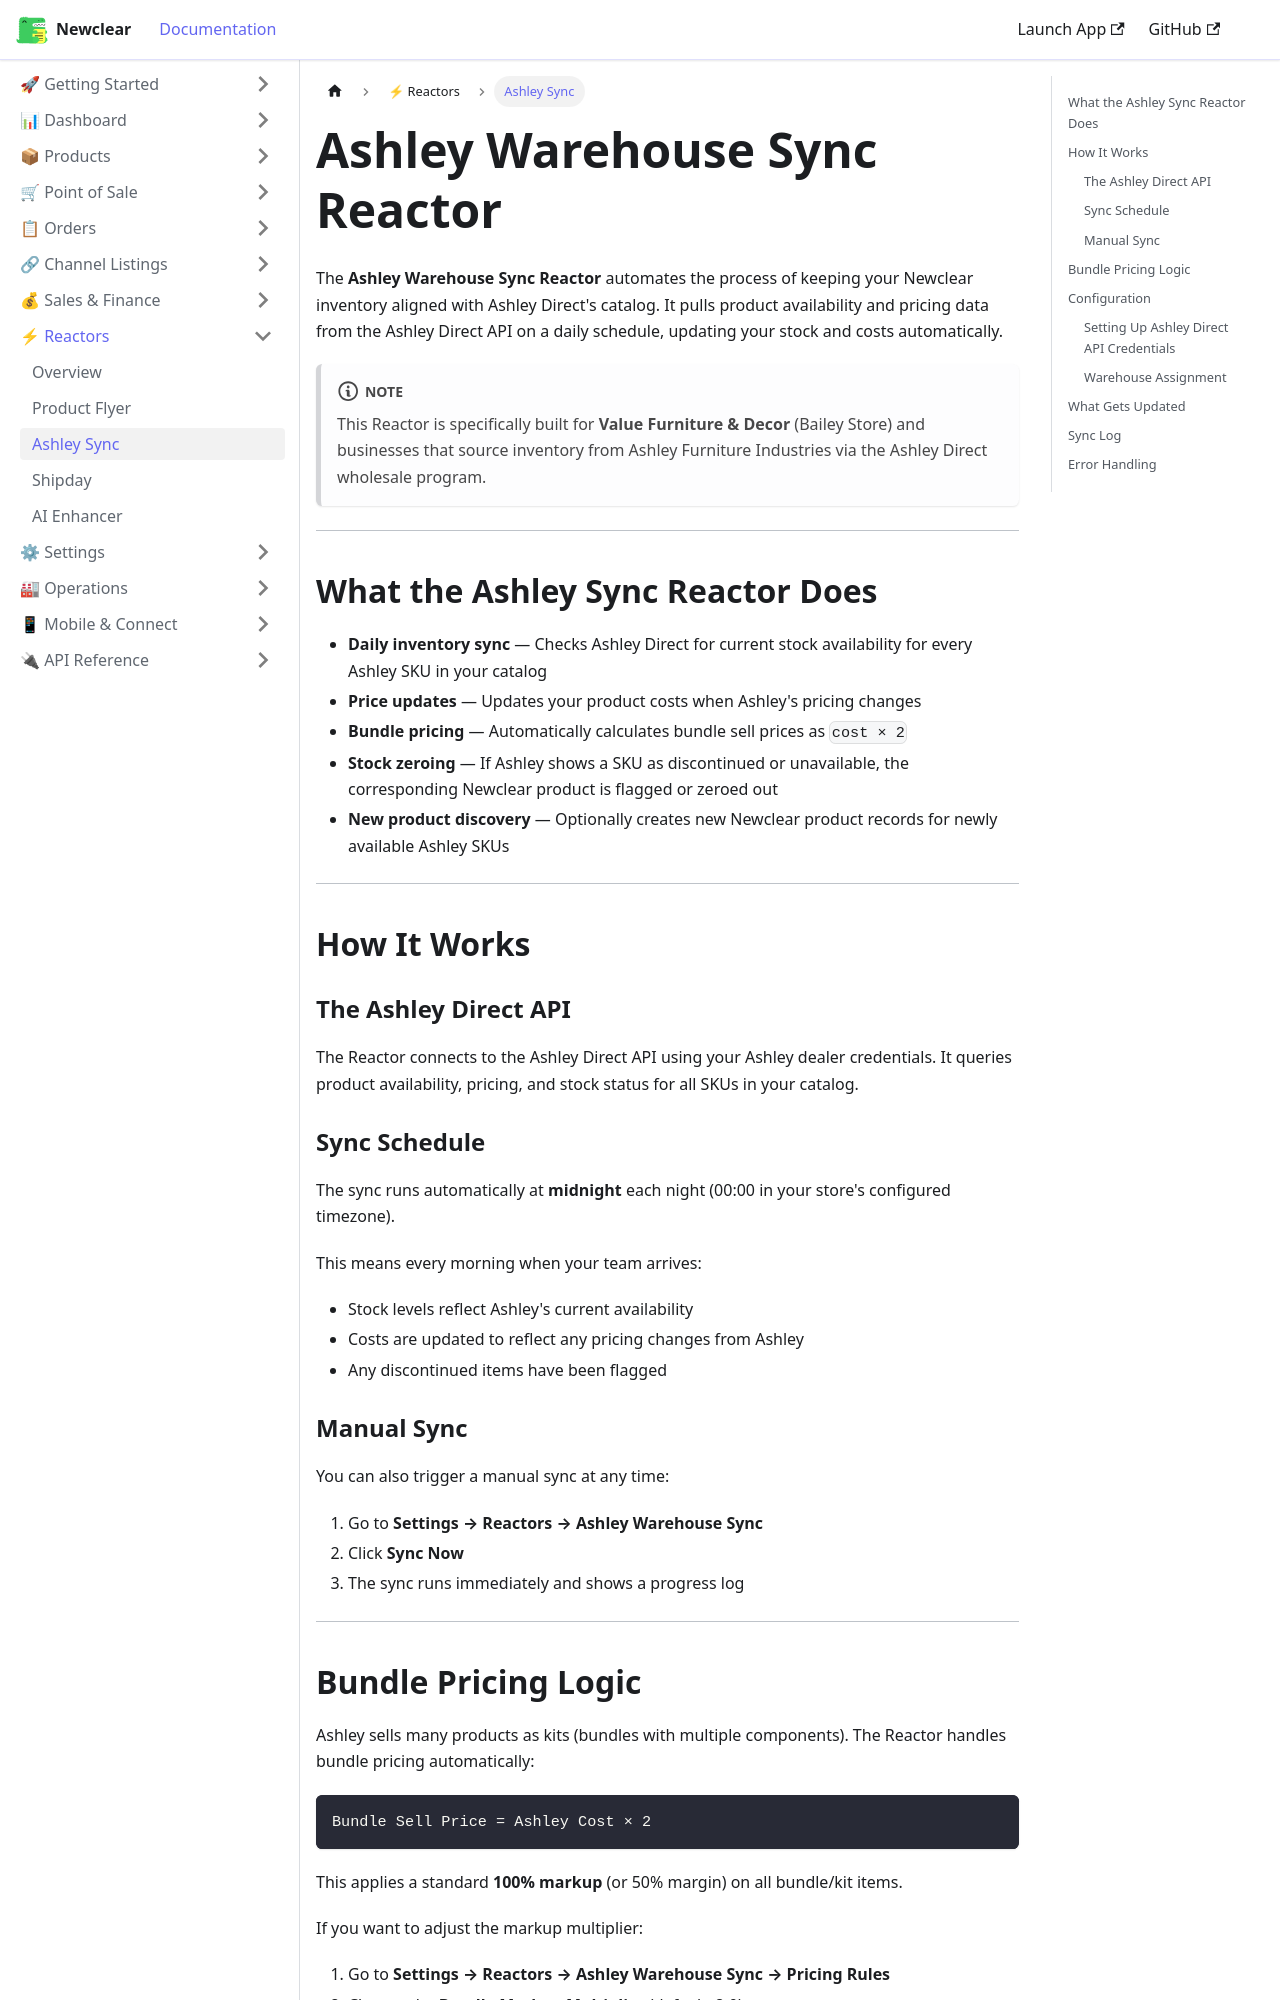

repository: hamzaofthedesert/newclear-docs · page: docs/reactors/ashley-sync/index.html · generator: docusaurus

---
id: ashley-sync
title: Ashley Warehouse Sync Reactor
sidebar_label: Ashley Sync
description: Automate inventory and pricing updates from Ashley Direct with Newclear's Ashley Warehouse Sync Reactor.
---

# Ashley Warehouse Sync Reactor

The **Ashley Warehouse Sync Reactor** automates the process of keeping your Newclear inventory aligned with Ashley Direct's catalog. It pulls product availability and pricing data from the Ashley Direct API on a daily schedule, updating your stock and costs automatically.

:::note
This Reactor is specifically built for **Value Furniture & Decor** (Bailey Store) and businesses that source inventory from Ashley Furniture Industries via the Ashley Direct wholesale program.
:::

---

## What the Ashley Sync Reactor Does

- **Daily inventory sync** — Checks Ashley Direct for current stock availability for every Ashley SKU in your catalog
- **Price updates** — Updates your product costs when Ashley's pricing changes
- **Bundle pricing** — Automatically calculates bundle sell prices as `cost × 2`
- **Stock zeroing** — If Ashley shows a SKU as discontinued or unavailable, the corresponding Newclear product is flagged or zeroed out
- **New product discovery** — Optionally creates new Newclear product records for newly available Ashley SKUs

---

## How It Works

### The Ashley Direct API
The Reactor connects to the Ashley Direct API using your Ashley dealer credentials. It queries product availability, pricing, and stock status for all SKUs in your catalog.

### Sync Schedule
The sync runs automatically at **midnight** each night (00:00 in your store's configured timezone).

This means every morning when your team arrives:
- Stock levels reflect Ashley's current availability
- Costs are updated to reflect any pricing changes from Ashley
- Any discontinued items have been flagged
